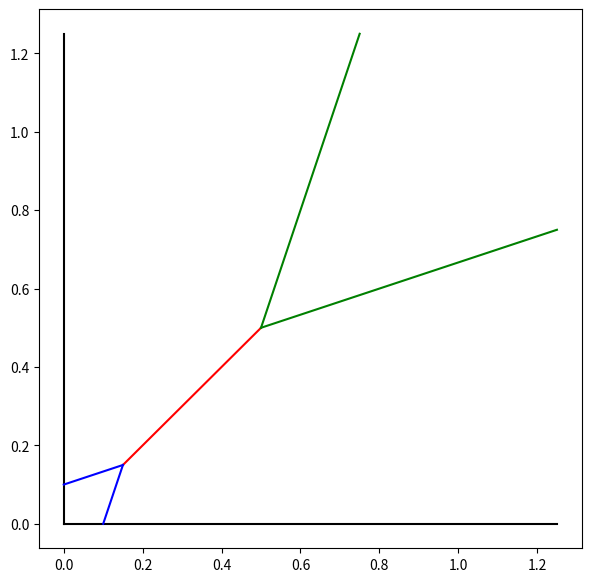

Source code (Python): (Note: this script raises an exception after producing the figure.)
import matplotlib.pyplot as plt
import numpy as np


class PrometheePlotter:
    def __init__(self):
        pass

    def plot_gammas(self, gammas, I, J, P, Pf, Ti, Tj):
        gammax = max([max(gamma) for gamma in gammas])
        plt.figure(figsize=(7, 7))
        plt.plot([0, 0], [0, gammax], "k-", [0, gammax], [0, 0], "k-", [Ti, Tj], [Ti, Tj], "r-")
        plt.plot([0, Ti], [Ti * Pf / (Pf + 1), Ti], "b-", [Ti * Pf / (Pf + 1), Ti], [0, Ti], "b-")
        plt.plot([Tj, gammax], [Tj, (gammax + Pf*Tj) / (1+Pf)], "g-", [Tj, (gammax + Pf*Tj) / (1+Pf)], [Tj, gammax], "g-")

        for i in range(len(gammas)):
            for j in range(len(gammas)):
                if I[i][j]:
                    plt.plot(gammas[i][j], gammas[j][i], "bo")
                elif J[i][j]:
                    plt.plot(gammas[i][j], gammas[j][i], "go")
                elif P[i][j]:
                    plt.plot(gammas[i][j], gammas[j][i], "ro")
        plt.show()


if __name__ == "__main__":
    plot = PrometheePlotter()
    plot.plot_gammas([[1.25]], 0, 0, 0, 2, 0.15, 0.5)
